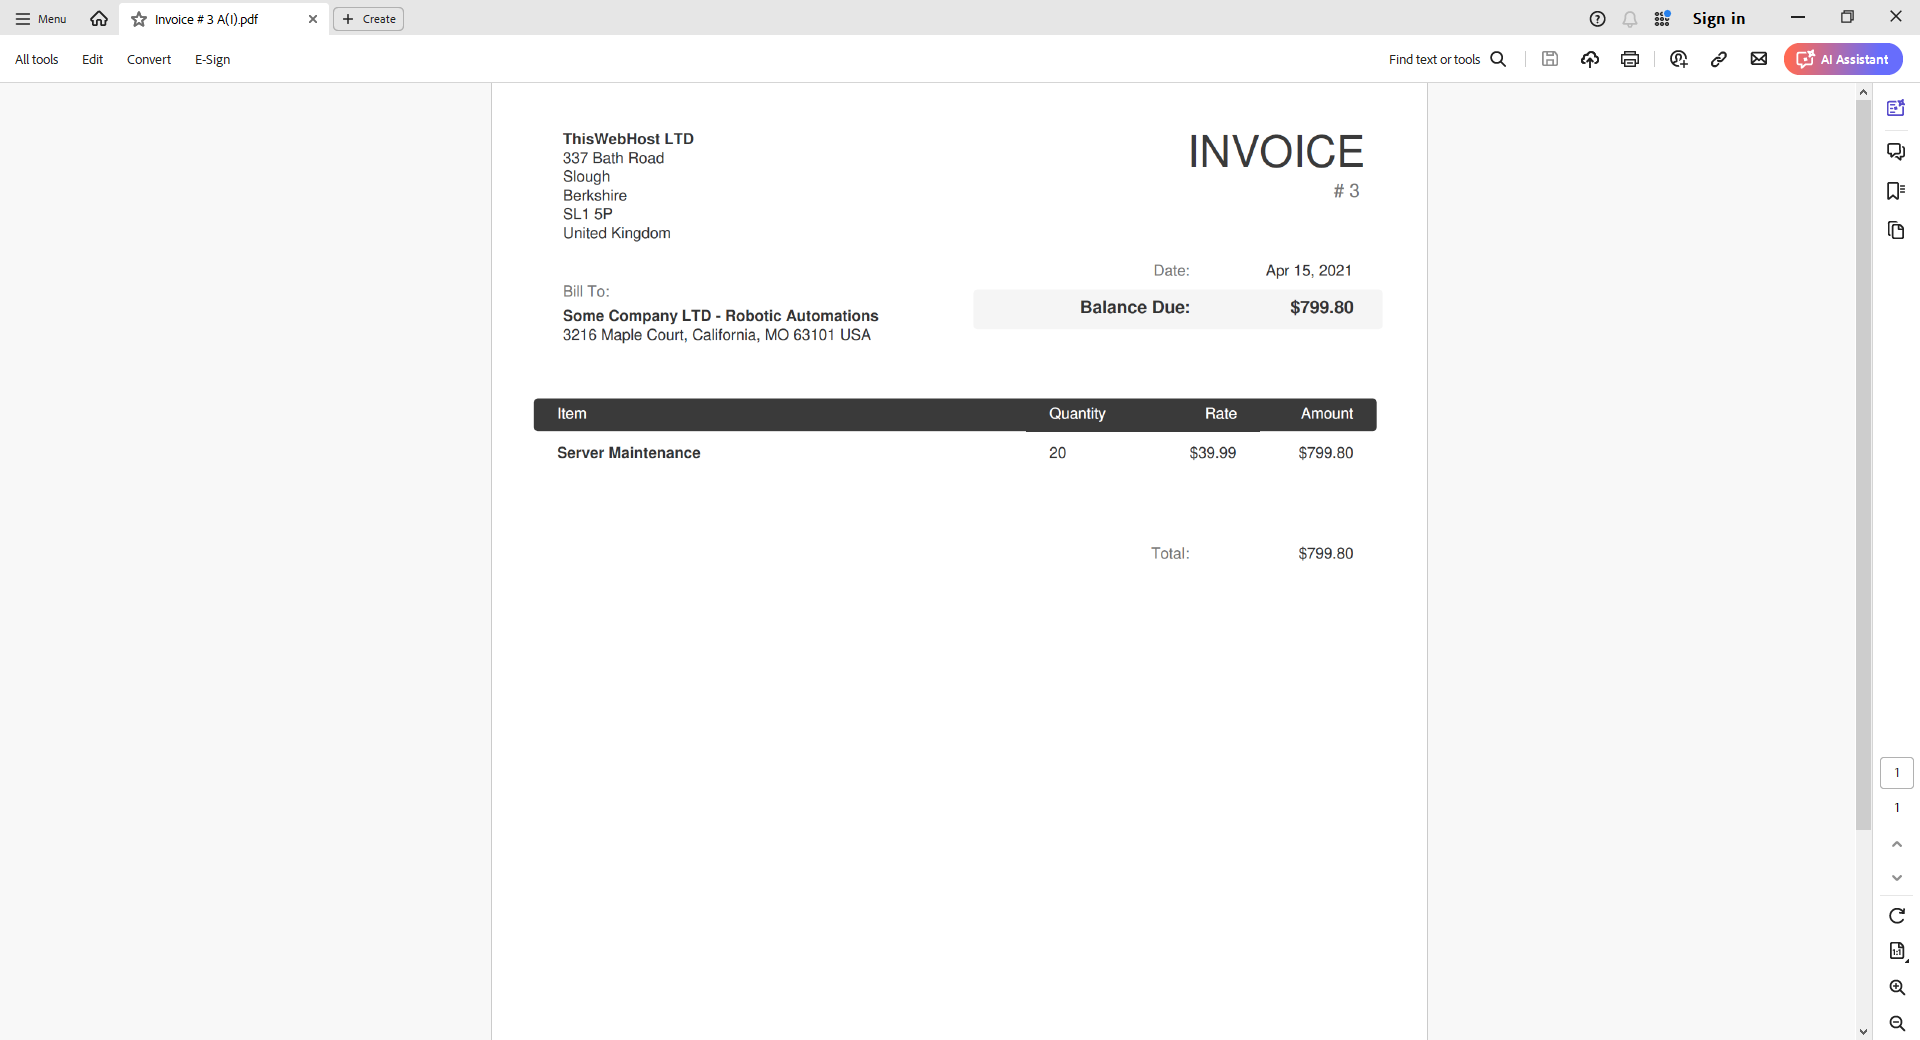
Workflow: SolutionUipath

Step 1: Use Application: Invoice # 3 A(I).pdf - Adobe Acrobat Reader (64-bit) on the element in window 'Invoice # 3 A(I).pdf - Adobe Acrobat Reader (64-bit)' (acrobat.exe)

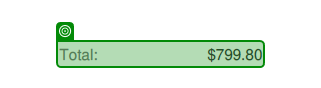
Step 2: get-text